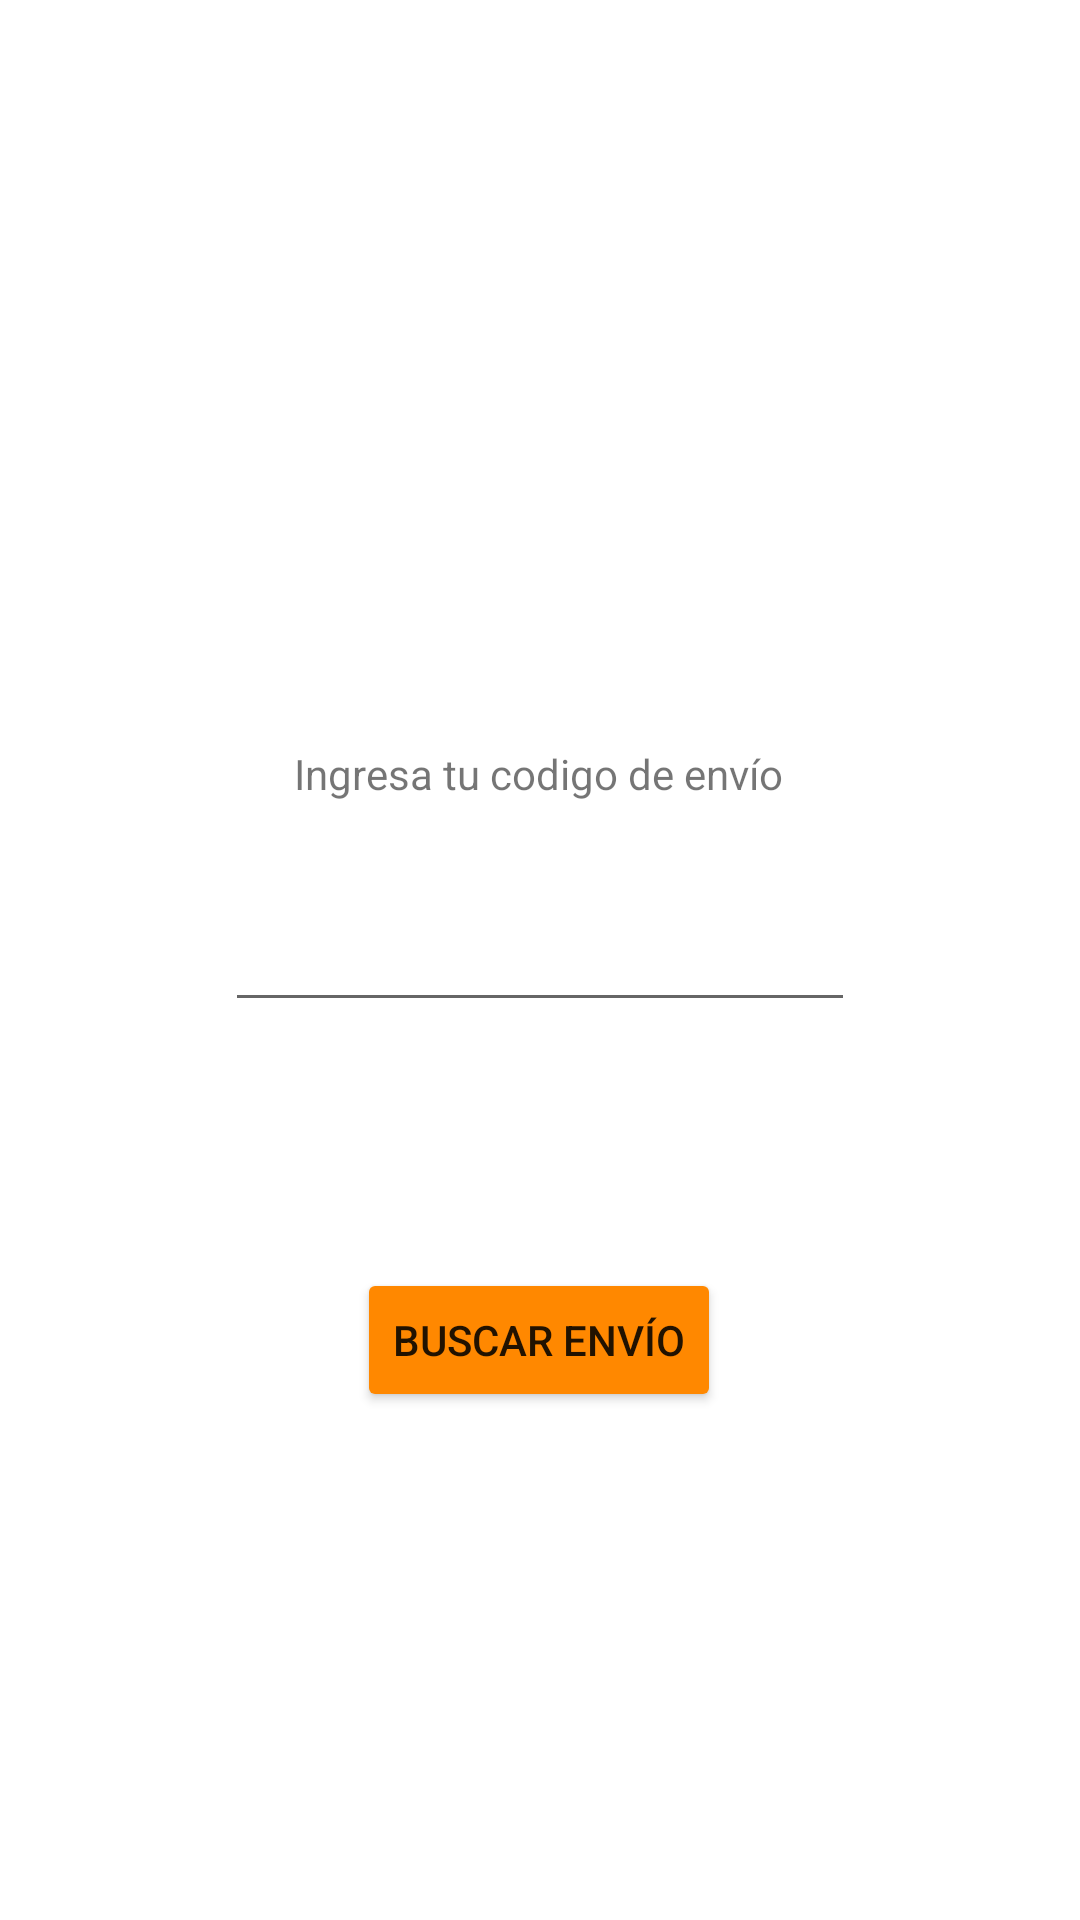

The Android layout XML behind this screen, and the referenced resources:
<!-- AndroidManifest.xml: application theme Theme.ProyectoMovil -->
<!-- res/layout/activity_envio.xml -->
<?xml version="1.0" encoding="utf-8"?>
<androidx.constraintlayout.widget.ConstraintLayout xmlns:android="http://schemas.android.com/apk/res/android"
    xmlns:app="http://schemas.android.com/apk/res-auto"
    xmlns:tools="http://schemas.android.com/tools"
    android:layout_width="match_parent"
    android:layout_height="match_parent"
    tools:context=".view.motorizado.EnvioActivity">

    <TextView
        android:id="@+id/txtituloEnvio"
        android:layout_width="wrap_content"
        android:layout_height="wrap_content"
        android:text="Ingresa tu codigo de envío"
        app:layout_constraintBottom_toBottomOf="parent"
        app:layout_constraintEnd_toEndOf="parent"
        app:layout_constraintHorizontal_bias="0.498"
        app:layout_constraintStart_toStartOf="parent"
        app:layout_constraintTop_toTopOf="parent"
        app:layout_constraintVertical_bias="0.4" />

    <EditText
        android:id="@+id/edtcodigoenvio"
        android:layout_width="wrap_content"
        android:layout_height="wrap_content"
        android:ems="10"
        android:inputType="number"
        app:layout_constraintBottom_toBottomOf="parent"
        app:layout_constraintEnd_toEndOf="parent"
        app:layout_constraintStart_toStartOf="parent"
        app:layout_constraintTop_toTopOf="parent" />

    <Button
        android:id="@+id/btnbuscarEnvio"
        android:layout_width="wrap_content"
        android:layout_height="wrap_content"
        android:backgroundTint="@android:color/holo_orange_dark"
        android:text="Buscar Envío"
        app:layout_constraintBottom_toBottomOf="parent"
        app:layout_constraintEnd_toEndOf="parent"
        app:layout_constraintHorizontal_bias="0.498"
        app:layout_constraintStart_toStartOf="parent"
        app:layout_constraintTop_toTopOf="parent"
        app:layout_constraintVertical_bias="0.714" />

</androidx.constraintlayout.widget.ConstraintLayout>
<!-- resources referenced by this layout -->
<resources>
  <style name="Theme.ProyectoMovil" parent="Theme.MaterialComponents.DayNight.DarkActionBar">
          
          <item name="colorPrimary">@color/purple_500</item>
          <item name="colorPrimaryVariant">@color/purple_700</item>
          <item name="colorOnPrimary">@color/white</item>
          
          <item name="colorSecondary">@color/teal_200</item>
          <item name="colorSecondaryVariant">@color/teal_700</item>
          <item name="colorOnSecondary">@color/black</item>
          
          <item name="android:statusBarColor" tools:targetApi="l">?attr/colorPrimaryVariant</item>
          
      </style>
  <color name="purple_500">#FF6200EE</color>
  <color name="purple_700">#FF3700B3</color>
  <color name="white">#FFFFFFFF</color>
  <color name="teal_200">#FF03DAC5</color>
  <color name="teal_700">#FF018786</color>
  <color name="black">#FF000000</color>
</resources>
